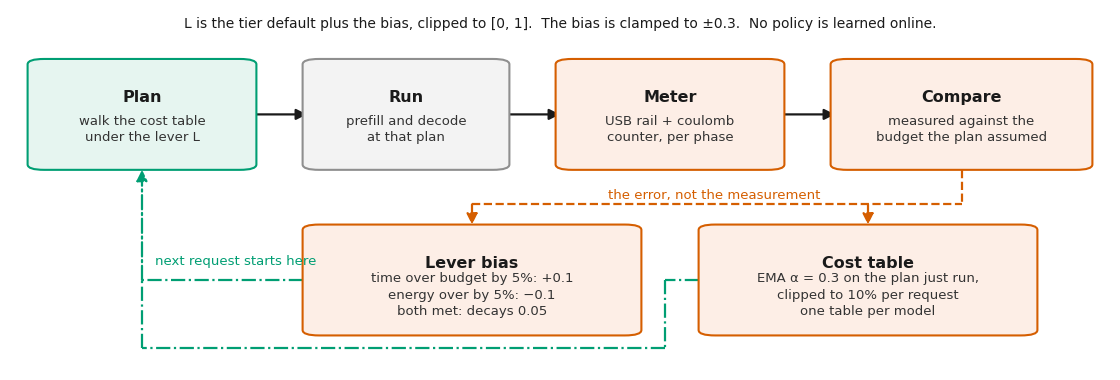

Write the Python code that produced this figure. (Note: this script raises an exception after producing the figure.)
#!/usr/bin/env python3
"""Slide figure: what happens to a request after it runs.

Every value is from scripts/android/ukv_sched.sh: tier defaults (lines 118-121),
nudge +/-0.1 clamped +/-0.3 and decay 0.05 (lines 26-27, 278-283), table EMA
alpha 0.3 clipped to 10% per request (lines 55, 261).
"""
import matplotlib
matplotlib.use('Agg')
import matplotlib.pyplot as plt
from matplotlib.patches import FancyBboxPatch, FancyArrowPatch

ORANGE, ORANGEF = '#D55E00', '#fdeee6'
GREEN, GREENF = '#009E73', '#e6f5f0'
GRAY, GRAYF, INK, SUB = '#8f8f8f', '#f3f3f3', '#1a1a1a', '#333333'
plt.rcParams.update({'font.family': 'DejaVu Sans'})

FW, FH = 11.0, 3.6
fig, ax = plt.subplots(figsize=(FW, FH), dpi=200)
ax.set_position([0, 0, 1, 1]); ax.set_xlim(0, 100); ax.set_ylim(0, 100); ax.axis('off')

def box(x, y, w, h, title, sub, ec, fc, fs=11.5, fsub=9.5):
    ax.add_patch(FancyBboxPatch((x, y), w, h, boxstyle='round,pad=0.4,rounding_size=1.5',
                                fc=fc, ec=ec, lw=1.5, zorder=3))
    ax.text(x + w/2, y + h/2 + 4.6, title, ha='center', va='center', fontsize=fs,
            fontweight='bold', color=INK, zorder=4)
    ax.text(x + w/2, y + h/2 - 4.2, sub, ha='center', va='center', fontsize=fsub,
            color=SUB, zorder=4, linespacing=1.35)

def arrow(x1, y1, x2, y2, c, ls='-', lw=1.6):
    ax.add_patch(FancyArrowPatch((x1, y1), (x2, y2), arrowstyle='-|>', mutation_scale=16,
                                 lw=lw, color=c, ls=ls, zorder=2, shrinkA=0, shrinkB=0))

def lab(x, y, t, c, fs=9.5, ha='center', bold=False):
    ax.text(x, y, t, fontsize=fs, ha=ha, va='center', color=c,
            fontweight='bold' if bold else 'normal', zorder=6, linespacing=1.3)

Y, HB = 56.0, 30.0
box(2.0, Y, 20.0, HB, 'Plan', 'walk the cost table\nunder the lever L', GREEN, GREENF)
box(27.0, Y, 18.0, HB, 'Run', 'prefill and decode\nat that plan', GRAY, GRAYF)
box(50.0, Y, 20.0, HB, 'Meter', 'USB rail + coulomb\ncounter, per phase', ORANGE, ORANGEF)
box(75.0, Y, 23.0, HB, 'Compare', 'measured against the\nbudget the plan assumed', ORANGE, ORANGEF)
for x1, x2 in ((22.0, 27.0), (45.0, 50.0), (70.0, 75.0)):
    arrow(x1, Y + HB/2, x2, Y + HB/2, INK)

YL, HL = 10.0, 30.0
box(27.0, YL, 30.0, HL, 'Lever bias', 'time over budget by 5%: +0.1\nenergy over by 5%: −0.1\nboth met: decays 0.05', ORANGE, ORANGEF)
box(63.0, YL, 30.0, HL, 'Cost table', 'EMA α = 0.3 on the plan just run,\nclipped to 10% per request\none table per model', ORANGE, ORANGEF)

# compare feeds both loops
ax.plot([86.5, 86.5], [Y - 0.4, YL + HL + 6.0], color=ORANGE, ls='--', lw=1.6, zorder=2)
ax.plot([42.0, 86.5], [YL + HL + 6.0, YL + HL + 6.0], color=ORANGE, ls='--', lw=1.6, zorder=2)
arrow(42.0, YL + HL + 6.0, 42.0, YL + HL + 0.4, ORANGE, ls='--')
arrow(78.0, YL + HL + 6.0, 78.0, YL + HL + 0.4, ORANGE, ls='--')
lab(64.0, YL + HL + 8.4, 'the error, not the measurement', ORANGE)

# both loops return to the plan
ax.plot([27.0 - 0.4, 12.0], [YL + HL/2, YL + HL/2], color=GREEN, ls='-.', lw=1.6, zorder=2)
arrow(12.0, YL + HL/2, 12.0, Y - 0.4, GREEN, ls='-.')
lab(13.2, 30.0, 'next request starts here', GREEN, ha='left')
ax.plot([63.0 - 0.4, 59.5], [YL + HL/2, YL + HL/2], color=GREEN, ls='-.', lw=1.6, zorder=2)
ax.plot([59.5, 59.5], [YL + HL/2, YL - 4.0], color=GREEN, ls='-.', lw=1.6, zorder=2)
ax.plot([59.5, 12.0], [YL - 4.0, YL - 4.0], color=GREEN, ls='-.', lw=1.6, zorder=2)
ax.plot([12.0, 12.0], [YL - 4.0, YL + HL/2], color=GREEN, ls='-.', lw=1.6, zorder=2)

lab(50.0, 96.0, 'L is the tier default plus the bias, clipped to [0, 1].  '
                'The bias is clamped to ±0.3.  No policy is learned online.',
    INK, fs=10.0)

fig.savefig('parts/11_loop.png', dpi=220, bbox_inches='tight', pad_inches=0.04, facecolor='white')
print('wrote parts/11_loop.png')
